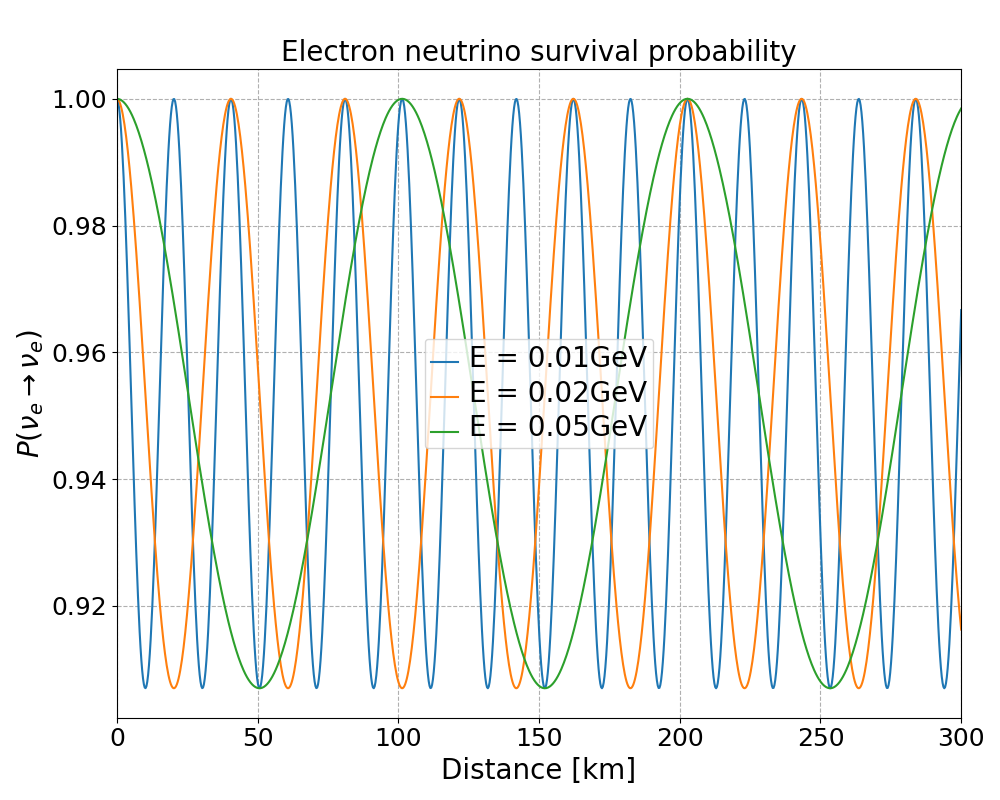

Source data for this figure (header and first rows):
L, E = 0.01GeV, E = 0.02GeV, E = 0.05GeV
0.001, 1, 1, 1
0.3013, 0.9998, 0.9999, 1
0.6016, 0.9992, 0.9998, 1
0.9019, 0.9982, 0.9995, 0.9999
1.202, 0.9968, 0.9992, 0.9999
1.502, 0.9951, 0.9987, 0.9998
1.803, 0.9929, 0.9982, 0.9997
2.103, 0.9905, 0.9976, 0.9996
2.403, 0.9877, 0.9968, 0.9995
2.704, 0.9846, 0.996, 0.9993
3.004, 0.9813, 0.9951, 0.9992
3.304, 0.9777, 0.994, 0.999
3.605, 0.9739, 0.9929, 0.9988
3.905, 0.9699, 0.9917, 0.9986
4.205, 0.9658, 0.9905, 0.9984
4.505, 0.9616, 0.9891, 0.9982
4.806, 0.9573, 0.9877, 0.998
5.106, 0.953, 0.9862, 0.9977
5.406, 0.9486, 0.9846, 0.9974
5.707, 0.9444, 0.983, 0.9971
6.007, 0.9402, 0.9813, 0.9968
6.307, 0.9361, 0.9795, 0.9965
6.608, 0.9322, 0.9777, 0.9962
6.908, 0.9284, 0.9758, 0.9958
7.208, 0.9249, 0.9739, 0.9954
7.508, 0.9216, 0.9719, 0.9951
7.809, 0.9186, 0.9699, 0.9947
8.109, 0.9159, 0.9679, 0.9943
8.409, 0.9135, 0.9658, 0.9938
8.71, 0.9115, 0.9637, 0.9934
9.01, 0.9098, 0.9616, 0.9929
9.31, 0.9085, 0.9594, 0.9925
9.611, 0.9076, 0.9573, 0.992
9.911, 0.9071, 0.9551, 0.9915
10.21, 0.907, 0.953, 0.991
10.51, 0.9073, 0.9508, 0.9905
10.81, 0.908, 0.9487, 0.9899
11.11, 0.9091, 0.9465, 0.9894
11.41, 0.9106, 0.9444, 0.9888
11.71, 0.9124, 0.9423, 0.9883
12.01, 0.9146, 0.9402, 0.9877
12.31, 0.9172, 0.9381, 0.9871
12.61, 0.92, 0.9361, 0.9865
12.91, 0.9232, 0.9341, 0.9859
13.21, 0.9266, 0.9322, 0.9853
13.51, 0.9302, 0.9303, 0.9846
13.81, 0.9341, 0.9284, 0.984
14.12, 0.9381, 0.9266, 0.9833
14.42, 0.9422, 0.9249, 0.9826
14.72, 0.9464, 0.9232, 0.982
15.02, 0.9507, 0.9216, 0.9813
15.32, 0.9551, 0.9201, 0.9806
15.62, 0.9594, 0.9186, 0.9799
15.92, 0.9636, 0.9172, 0.9792
16.22, 0.9678, 0.9159, 0.9784
16.52, 0.9719, 0.9147, 0.9777
16.82, 0.9758, 0.9135, 0.9769
17.12, 0.9795, 0.9125, 0.9762
17.42, 0.9829, 0.9115, 0.9754
17.72, 0.9861, 0.9106, 0.9747
... 940 more rows
